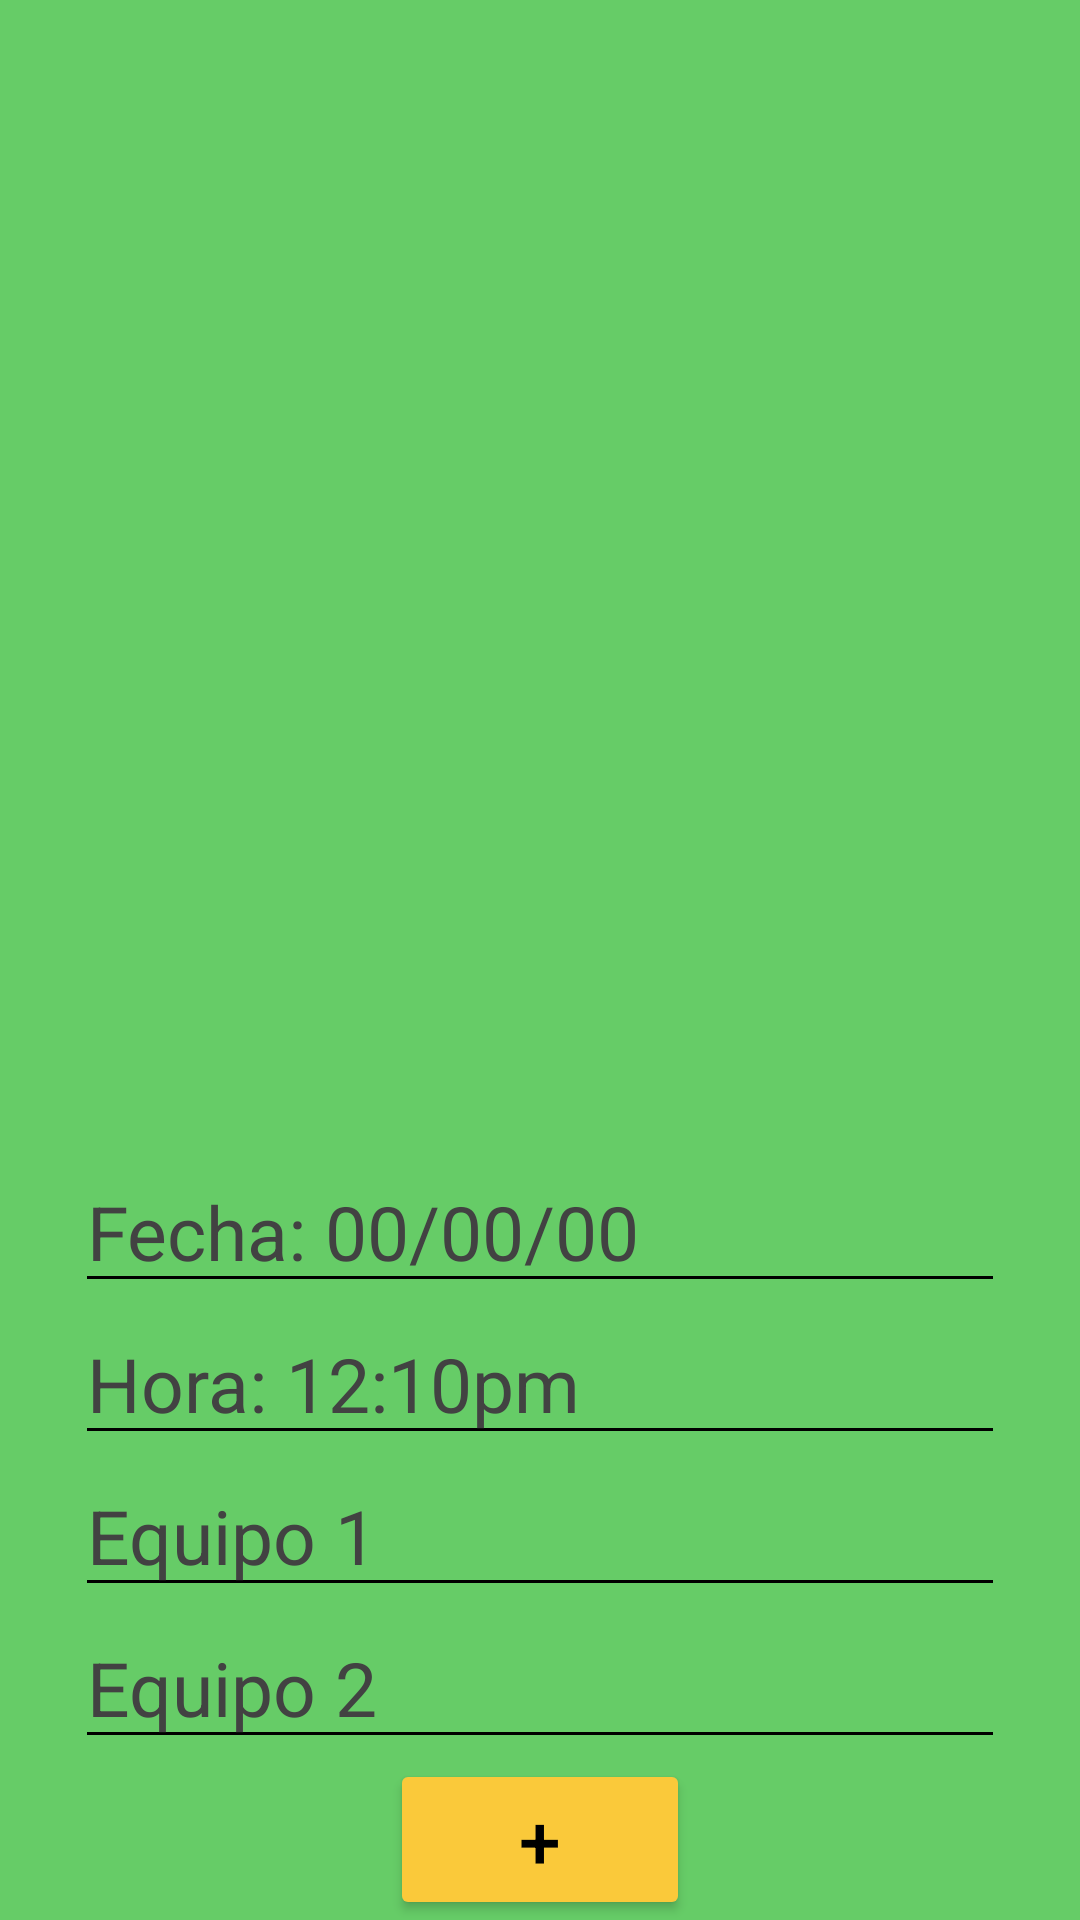

Produce the Android XML layout that renders to this screen, including the resource entries it uses.
<!-- AndroidManifest.xml: application theme Theme.ScoreTracker -->
<!-- res/layout/fragment_match.xml -->
<?xml version="1.0" encoding="utf-8"?>
<RelativeLayout xmlns:android="http://schemas.android.com/apk/res/android"
    xmlns:tools="http://schemas.android.com/tools"
    android:layout_width="match_parent"
    android:layout_height="match_parent"
    android:background="@color/background_start"
    tools:context=".MatchFragment">

    <androidx.recyclerview.widget.RecyclerView
        android:id="@+id/matchRV"
        android:layout_width="wrap_content"
        android:layout_height="337dp"
        android:layout_alignParentStart="true"
        android:layout_alignParentTop="true"
        android:layout_alignParentEnd="true"
        android:layout_marginStart="16dp"
        android:layout_marginTop="30dp"
        android:layout_marginEnd="14dp" />

    <LinearLayout
        android:layout_width="match_parent"
        android:layout_height="wrap_content"
        android:layout_alignParentStart="true"
        android:layout_alignParentEnd="true"
        android:layout_alignParentBottom="true"
        android:layout_gravity="center"
        android:layout_marginStart="25dp"
        android:layout_marginEnd="25dp"
        android:background="@color/background_start"
        android:gravity="center"
        android:orientation="vertical">

        <LinearLayout
            android:id="@+id/cardVFH"
            android:layout_width="match_parent"
            android:layout_height="wrap_content"
            android:gravity="center"
            android:orientation="vertical">

            <EditText
                android:id="@+id/dateET"
                android:layout_width="match_parent"
                android:layout_height="wrap_content"
                android:backgroundTint="@color/black"
                android:hint="Fecha: 00/00/00"
                android:inputType="date"
                android:textSize="25sp"
                android:textColor="@color/black"
                android:textColorHint="#424242" />

            <EditText
                android:id="@+id/timeET"
                android:layout_width="match_parent"
                android:layout_height="wrap_content"
                android:backgroundTint="@color/black"
                android:hint="Hora: 12:10pm"
                android:inputType="time"
                android:textSize="25sp"
                android:textColor="@color/black"
                android:textColorHint="#424242" />

        </LinearLayout>

        <LinearLayout
            android:layout_width="match_parent"
            android:layout_height="wrap_content"
            android:gravity="center"
            android:orientation="vertical">

            <EditText
                android:id="@+id/team1ET"
                android:layout_width="match_parent"
                android:layout_height="wrap_content"
                android:backgroundTint="@color/black"
                android:hint="Equipo 1"
                android:textSize="25sp"
                android:textColor="@color/black"
                android:textColorHint="#424242"
                android:singleLine="true" />

            <EditText
                android:id="@+id/team2ET"
                android:layout_width="match_parent"
                android:layout_height="wrap_content"
                android:backgroundTint="@color/black"
                android:hint="Equipo 2"
                android:textSize="25sp"
                android:textColor="@color/black"
                android:textColorHint="#424242"
                android:singleLine="true" />

        </LinearLayout>

        <LinearLayout
            android:layout_width="match_parent"
            android:layout_height="wrap_content"
            android:layout_gravity="center"
            android:gravity="center"
            android:orientation="horizontal">

            <Button
                android:id="@+id/addMatchButton"
                android:layout_width="100dp"
                android:layout_height="wrap_content"
                android:backgroundTint="@color/background_button"
                android:text="+"
                android:textColor="@color/black"
                android:textSize="25sp" />

        </LinearLayout>

    </LinearLayout>

</RelativeLayout>
<!-- resources referenced by this layout -->
<resources>
  <color name="background_button">#FAC93A</color>
  <color name="background_start">#66cc67</color>
  <color name="black">#FF000000</color>
  <style name="Theme.ScoreTracker" parent="Base.Theme.ScoreTracker" />
  <style name="Base.Theme.ScoreTracker" parent="Theme.Material3.DayNight.NoActionBar">
          
          
          <item name="android:statusBarColor">@color/background_start</item>
      </style>
</resources>
